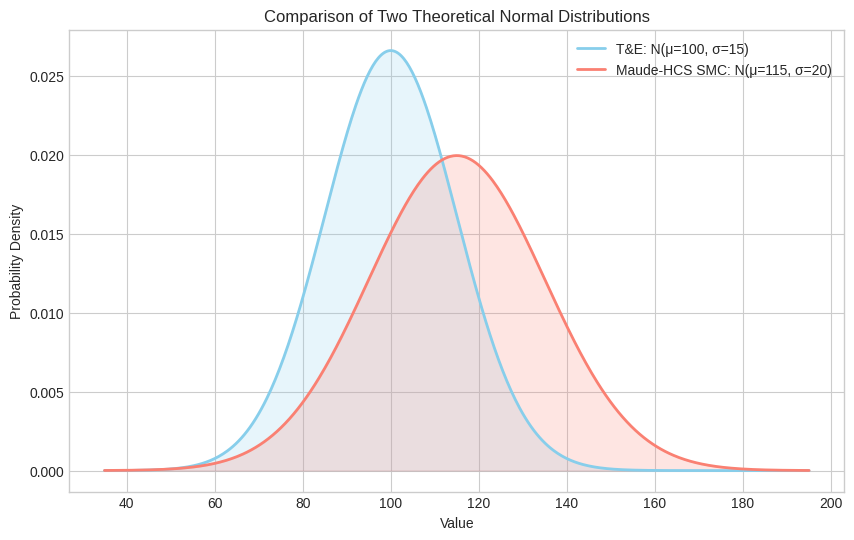
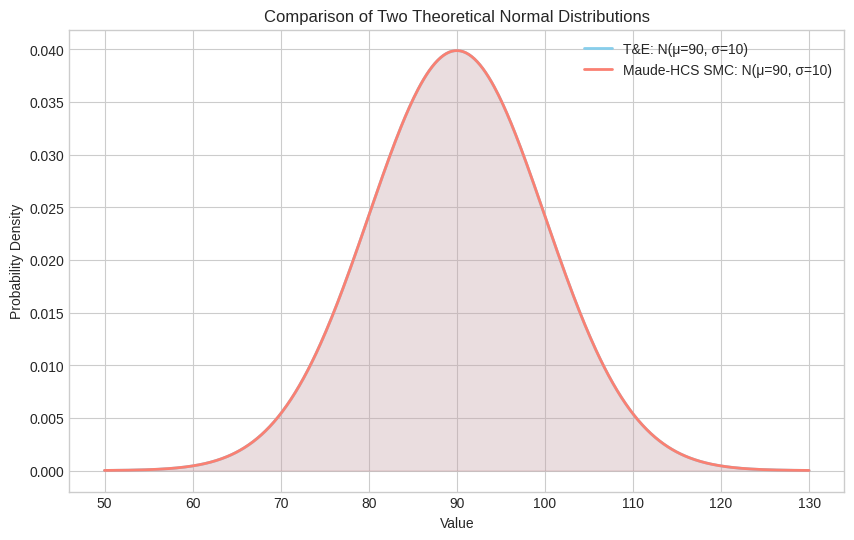

Python code for these plots, in order:
import numpy as np
import matplotlib.pyplot as plt
from scipy import stats


def kl_divergence_normal(params1, params2):
    """
    Calculates the Kullback-Leibler (KL) divergence between two normal distributions.
    KL(P || Q) where P is dist1 and Q is dist2.

    Args:
        params1 (tuple): (mean, std_dev) for the first distribution (P).
        params2 (tuple): (mean, std_dev) for the second distribution (Q).

    Returns:
        float: The KL divergence from P to Q.
    """
    mean1, std1 = params1
    mean2, std2 = params2

    # Ensure standard deviations are positive
    if std1 <= 0 or std2 <= 0:
        raise ValueError("Standard deviations must be positive.")

    var1 = std1**2
    var2 = std2**2

    # Formula for KL divergence between two normal distributions
    kl_div = np.log(std2 / std1) + (var1 + (mean1 - mean2)**2) / (2 * var2) - 0.5

    return kl_div

def compare_theoretical_distributions(params1, params2):
    """
    Visualizes and quantifies the difference between two theoretical normal distributions.

    Args:
        params1 (tuple): A tuple containing the (mean, std_dev, name) for the first distribution.
        params2 (tuple): A tuple containing the (mean, std_dev, name) for the second distribution.
        name above is the name of the distribution in the plot
    """
    mean1, std1, name1 = params1
    mean2, std2, name2 = params2

    # --- 1. Visualization ---
    plt.style.use('seaborn-v0_8-whitegrid')
    fig, ax = plt.subplots(1, 1, figsize=(10, 6))

    # Determine a good range for the x-axis to see both distributions
    x_min = min(mean1 - 4 * std1, mean2 - 4 * std2)
    x_max = max(mean1 + 4 * std1, mean2 + 4 * std2)
    x = np.linspace(x_min, x_max, 500)

    # Calculate the PDFs
    pdf1 = stats.norm.pdf(x, mean1, std1)
    pdf2 = stats.norm.pdf(x, mean2, std2)

    # Plot the PDFs
    ax.plot(x, pdf1, lw=2, label=f'{name1}: N(μ={mean1}, σ={std1})', color='skyblue')
    ax.fill_between(x, pdf1, alpha=0.2, color='skyblue')
    ax.plot(x, pdf2, lw=2, label=f'{name2}: N(μ={mean2}, σ={std2})', color='salmon')
    ax.fill_between(x, pdf2, alpha=0.2, color='salmon')

    ax.set_title('Comparison of Two Theoretical Normal Distributions')
    ax.set_xlabel('Value')
    ax.set_ylabel('Probability Density')
    ax.legend()
    plt.grid(True)
    plt.show()

    # --- 2. Quantification ---
    print("--- Quantitative Comparison ---")
    print(f"\n1. Direct Parameter Comparison:")
    print(f"   - Difference in Means (μ1 - μ2): {mean1 - mean2:.4f}")
    print(f"   - Difference in Standard Deviations (σ1 - σ2): {std1 - std2:.4f}")

    # Calculate KL Divergence in both directions
    try:
        kl_1_to_2 = kl_divergence_normal(params1, params2)
        kl_2_to_1 = kl_divergence_normal(params2, params1)

        print(f"\n2. Kullback-Leibler (KL) Divergence:")
        print("   (Measures the information lost when one distribution is used to approximate the other)")
        print(f"   - KL(Dist 1 || Dist 2): {kl_1_to_2:.4f}")
        print(f"   - KL(Dist 2 || Dist 1): {kl_2_to_1:.4f}")
        print("   Note: KL Divergence is not symmetric. A value of 0 means the distributions are identical.")

    except ValueError as e:
        print(f"\nCould not calculate KL Divergence: {e}")

def compare_normal_distributions(sample1, sample2):
    """
    Visualizes and statistically compares two samples from normal distributions.

    This function performs the following steps:
    1.  Creates overlapping histograms to visualize the distributions.
    2.  Generates side-by-side box plots to compare medians and spread.
    3.  Performs Levene's test to check for equality of variances.
    4.  Performs Welch's t-test to check for a significant difference in means.

    Args:
        sample1 (np.ndarray): The first sample dataset.
        sample2 (np.ndarray): The second sample dataset.
    """
    # --- 1. Visualization ---
    plt.style.use('seaborn-v0_8-whitegrid')
    fig, (ax1, ax2) = plt.subplots(1, 2, figsize=(16, 6))

    # Overlapping Histograms
    ax1.hist(sample1, bins=30, density=True, alpha=0.7, label='Sample 1', color='skyblue')
    ax1.hist(sample2, bins=30, density=True, alpha=0.7, label='Sample 2', color='salmon')
    ax1.set_title('Overlapping Histograms of Sample Distributions')
    ax1.set_xlabel('Value')
    ax1.set_ylabel('Density')
    ax1.legend()

    # Side-by-side Box Plots
    ax2.boxplot([sample1, sample2], patch_artist=True,
                boxprops=dict(facecolor='lightgray', color='black'),
                medianprops=dict(color='black'),
                labels=['Sample 1', 'Sample 2'])
    ax2.set_title('Side-by-Side Box Plots')
    ax2.set_ylabel('Value')

    fig.suptitle('Visual Comparison of Two Samples', fontsize=16)
    plt.tight_layout(rect=[0, 0.03, 1, 0.95])
    plt.show()

    # --- 2. Statistical Tests ---
    print("--- Statistical Test Results ---")

    # Levene's Test for Equality of Variances
    # This test is robust for data that is not perfectly normally distributed.
    # Null Hypothesis (H0): The variances of the two samples are equal.
    # Alternative Hypothesis (H1): The variances are not equal.
    levene_stat, levene_p_value = stats.levene(sample1, sample2)
    print(f"\n1. Levene's Test for Equality of Variances:")
    print(f"   - Test Statistic: {levene_stat:.4f}")
    print(f"   - p-value: {levene_p_value:.4f}")
    if levene_p_value < 0.05:
        print("   - Result: The p-value is less than 0.05. We reject the null hypothesis.")
        print("   - Conclusion: There is a statistically significant difference in the variances.")
    else:
        print("   - Result: The p-value is greater than or equal to 0.05. We fail to reject the null hypothesis.")
        print("   - Conclusion: There is no statistically significant difference in the variances.")

    # Welch's T-test for Equality of Means
    # We use Welch's t-test by setting equal_var=False. It does not assume equal population variance
    # and is generally recommended over Student's t-test.
    # Null Hypothesis (H0): The means of the two samples are equal.
    # Alternative Hypothesis (H1): The means are not equal.
    ttest_stat, ttest_p_value = stats.ttest_ind(sample1, sample2, equal_var=False)
    print(f"\n2. Welch's T-test for Equality of Means:")
    print(f"   - Test Statistic: {ttest_stat:.4f}")
    print(f"   - p-value: {ttest_p_value:.4f}")
    if ttest_p_value < 0.05:
        print("   - Result: The p-value is less than 0.05. We reject the null hypothesis.")
        print("   - Conclusion: There is a statistically significant difference in the means.")
    else:
        print("   - Result: The p-value is greater than or equal to 0.05. We fail to reject the null hypothesis.")
        print("   - Conclusion: There is no statistically significant difference in the means.")


def compare_experimental_to_smc(sample, theoretical_params, verbose=False, plot=False):
    """
    Visualizes and statistically compares a sample to a theoretical normal distribution.

    This function performs the following steps:
    1.  Creates a histogram of the sample and overlays the theoretical PDF.
    2.  Generates a Q-Q plot to compare sample quantiles to theoretical quantiles.
    3.  Performs a one-sample t-test to compare the sample mean to the theoretical mean.
    4.  Performs a Chi-squared test to compare the sample variance to the theoretical variance.

    Args:
        sample (np.ndarray): The sample dataset.
        theoretical_params (tuple): A tuple containing the (mean, std_dev) of the
                                    theoretical normal distribution.
    """
    theoretical_mean, theoretical_std = theoretical_params
    theoretical_var = theoretical_std**2
    n = len(sample)
    
    if plot:
        # --- 1. Visualization ---
        plt.style.use('seaborn-v0_8-whitegrid')
        fig, (ax1, ax2) = plt.subplots(1, 2, figsize=(16, 6))

        # Histogram vs. Theoretical PDF
        ax1.hist(sample, bins=30, density=True, alpha=0.7, label='Sample Histogram', color='skyblue')
        x = np.linspace(min(sample), max(sample), 200)
        ax1.plot(x, stats.norm.pdf(x, theoretical_mean, theoretical_std), 'r-', lw=2, label='Theoretical PDF')
        ax1.set_title('Sample Histogram vs. Theoretical PDF')
        ax1.set_xlabel('Value')
        ax1.set_ylabel('Density')
        ax1.legend()

        # Q-Q Plot
        stats.probplot(sample, dist="norm", sparams=theoretical_params, plot=ax2)
        ax2.set_title('Q-Q Plot against Theoretical Normal Distribution')
        # The default labels are "Theoretical quantiles" and "Ordered Values", which are fine.

        fig.suptitle('Visual Comparison of Experimental to SMC Distribution', fontsize=16)
        plt.tight_layout(rect=[0, 0.03, 1, 0.95])
        plt.show()

    # --- 2. Statistical Tests ---
    ttest_stat, ttest_p_value = stats.ttest_1samp(sample, theoretical_mean)
    if verbose:
        print("--- Statistical Test Results ---")
        # One-Sample T-test for the Mean
        # Null Hypothesis (H0): The mean of the sample is equal to the theoretical mean.
        print(f"\n1. One-Sample T-test (Comparing Means):")
        print(f"   - Sample Mean: {np.mean(sample):.4f}, Theoretical Mean: {theoretical_mean}")
        print(f"   - T-statistic: {ttest_stat:.4f}")
        print(f"   - p-value: {ttest_p_value:.4f}")
    if ttest_p_value < 0.05:
        means_different = True
        if verbose:
            print("   - Conclusion: Reject H0. The sample mean is significantly different from the theoretical mean.")
    else:
        means_different = False
        if verbose:
            print("   - Conclusion: Fail to reject H0. No significant difference between sample and theoretical means.")


    # Chi-squared Test for the Variance
    # Null Hypothesis (H0): The variance of the sample is equal to the theoretical variance.
    sample_var = np.var(sample, ddof=1) # Use ddof=1 for unbiased sample variance
    chi2_stat = (n - 1) * sample_var / theoretical_var
    df = n - 1 # degrees of freedom
    # Calculate two-tailed p-value
    p_from_cdf = stats.chi2.cdf(chi2_stat, df)
    # p_value is 2 * (area in the smaller tail)
    chi2_p_value = 2 * min(p_from_cdf, 1 - p_from_cdf)

    if verbose:
        print(f"\n2. Chi-Squared Test (Comparing Variances):")
        print(f"   - Sample Variance: {sample_var:.4f}, Theoretical Variance: {theoretical_var:.4f}")
        print(f"   - Chi-squared statistic: {chi2_stat:.4f}")
        print(f"   - p-value: {chi2_p_value:.4f}")
    if chi2_p_value < 0.05:
        std_different = True
        if verbose:
            print("   - Conclusion: Reject H0. The sample variance is significantly different from the theoretical variance.")
    else:
        std_different = False
        if verbose:
            print("   - Conclusion: Fail to reject H0. No significant difference between sample and theoretical variances.")
    
    return means_different, std_different


if __name__ == '__main__':
    # # Set the seed for reproducibility.
    # np.random.seed(42)

    # --- Generate Sample Data ---
    # Set the seed for reproducibility of the random samples.
    # np.random.seed(42)

    # ==============
    # CASE 1: comparing two normal distributions based on two sets of samples
    # ==============
    # # Scenario 1: Two samples from nearly identical distributions.
    # print("--- SCENARIO 1: Comparing two similar distributions ---")
    # sample_a1 = np.random.normal(loc=100, scale=15, size=500)
    # sample_a2 = np.random.normal(loc=102, scale=14, size=500)
    # compare_normal_distributions(sample_a1, sample_a2)
    # print("\n" + "="*50 + "\n")

    # # Scenario 2: Two samples from clearly different distributions.
    # print("--- SCENARIO 2: Comparing two different distributions ---")
    # sample_b1 = np.random.normal(loc=85, scale=10, size=500)
    # sample_b2 = np.random.normal(loc=115, scale=20, size=500)
    # compare_normal_distributions(sample_b1, sample_b2)



    # ==============
    # CASE 2: comparing two normal distributions: one is based on samples, the other is theoretical (mean, variance)
    # ==============
    # # --- Scenario 1: Sample is drawn from a distribution very similar to the theoretical one ---
    # print("--- SCENARIO 1: Comparing samples to a similar theoretical distribution ---")    
    # # TODO replace this with experimental samples (testing for now)
    # sample1 = np.random.normal(loc=90.5, scale=15.5, size=500)
    # # Define the theoretical distribution it should be similar to
    # theoretical1 = (90, 15) # (mean, std_dev)
    # means_different, std_different = compare_experimental_to_smc(sample1, theoretical1)
    # assert not means_different and not std_different, 'expecting same dist'
    # print("\n" + "="*80 + "\n")

    # # --- Scenario 2: Sample is drawn from a distribution clearly different from the theoretical one ---
    # print("--- SCENARIO 2: Comparing a sample to a different theoretical distribution ---")
    # # Generate a sample with a different mean and standard deviation
    # sample2 = np.random.normal(loc=110, scale=25, size=500)
    # means_different, std_different = compare_experimental_to_smc(sample2, theoretical1)
    # assert means_different and std_different, 'expecting different dist'


    # ==============
    # CASE 3: comparing two theoretical distributions each with (mean, variance); this is mostly visual
    # ==============
    # Define the parameters for two normal distributions
    # Format: (mean, standard_deviation)
    dist1_params = (100, 15, 'T&E')
    dist2_params = (115, 20, 'Maude-HCS SMC')

    print(f"Comparing Distribution 1 (μ={dist1_params[0]}, σ={dist1_params[1]}) with Distribution 2 (μ={dist2_params[0]}, σ={dist2_params[1]})")
    print("="*80)
    compare_theoretical_distributions(dist1_params, dist2_params)

    print("\n\n--- Comparing two identical distributions ---")
    dist3_params = (90, 10, 'T&E')
    dist4_params = (90, 10, 'Maude-HCS SMC')
    print(f"Comparing Distribution 3 (μ={dist3_params[0]}, σ={dist3_params[1]}) with Distribution 4 (μ={dist4_params[0]}, σ={dist4_params[1]})")
    print("="*80)
    compare_theoretical_distributions(dist3_params, dist4_params)
